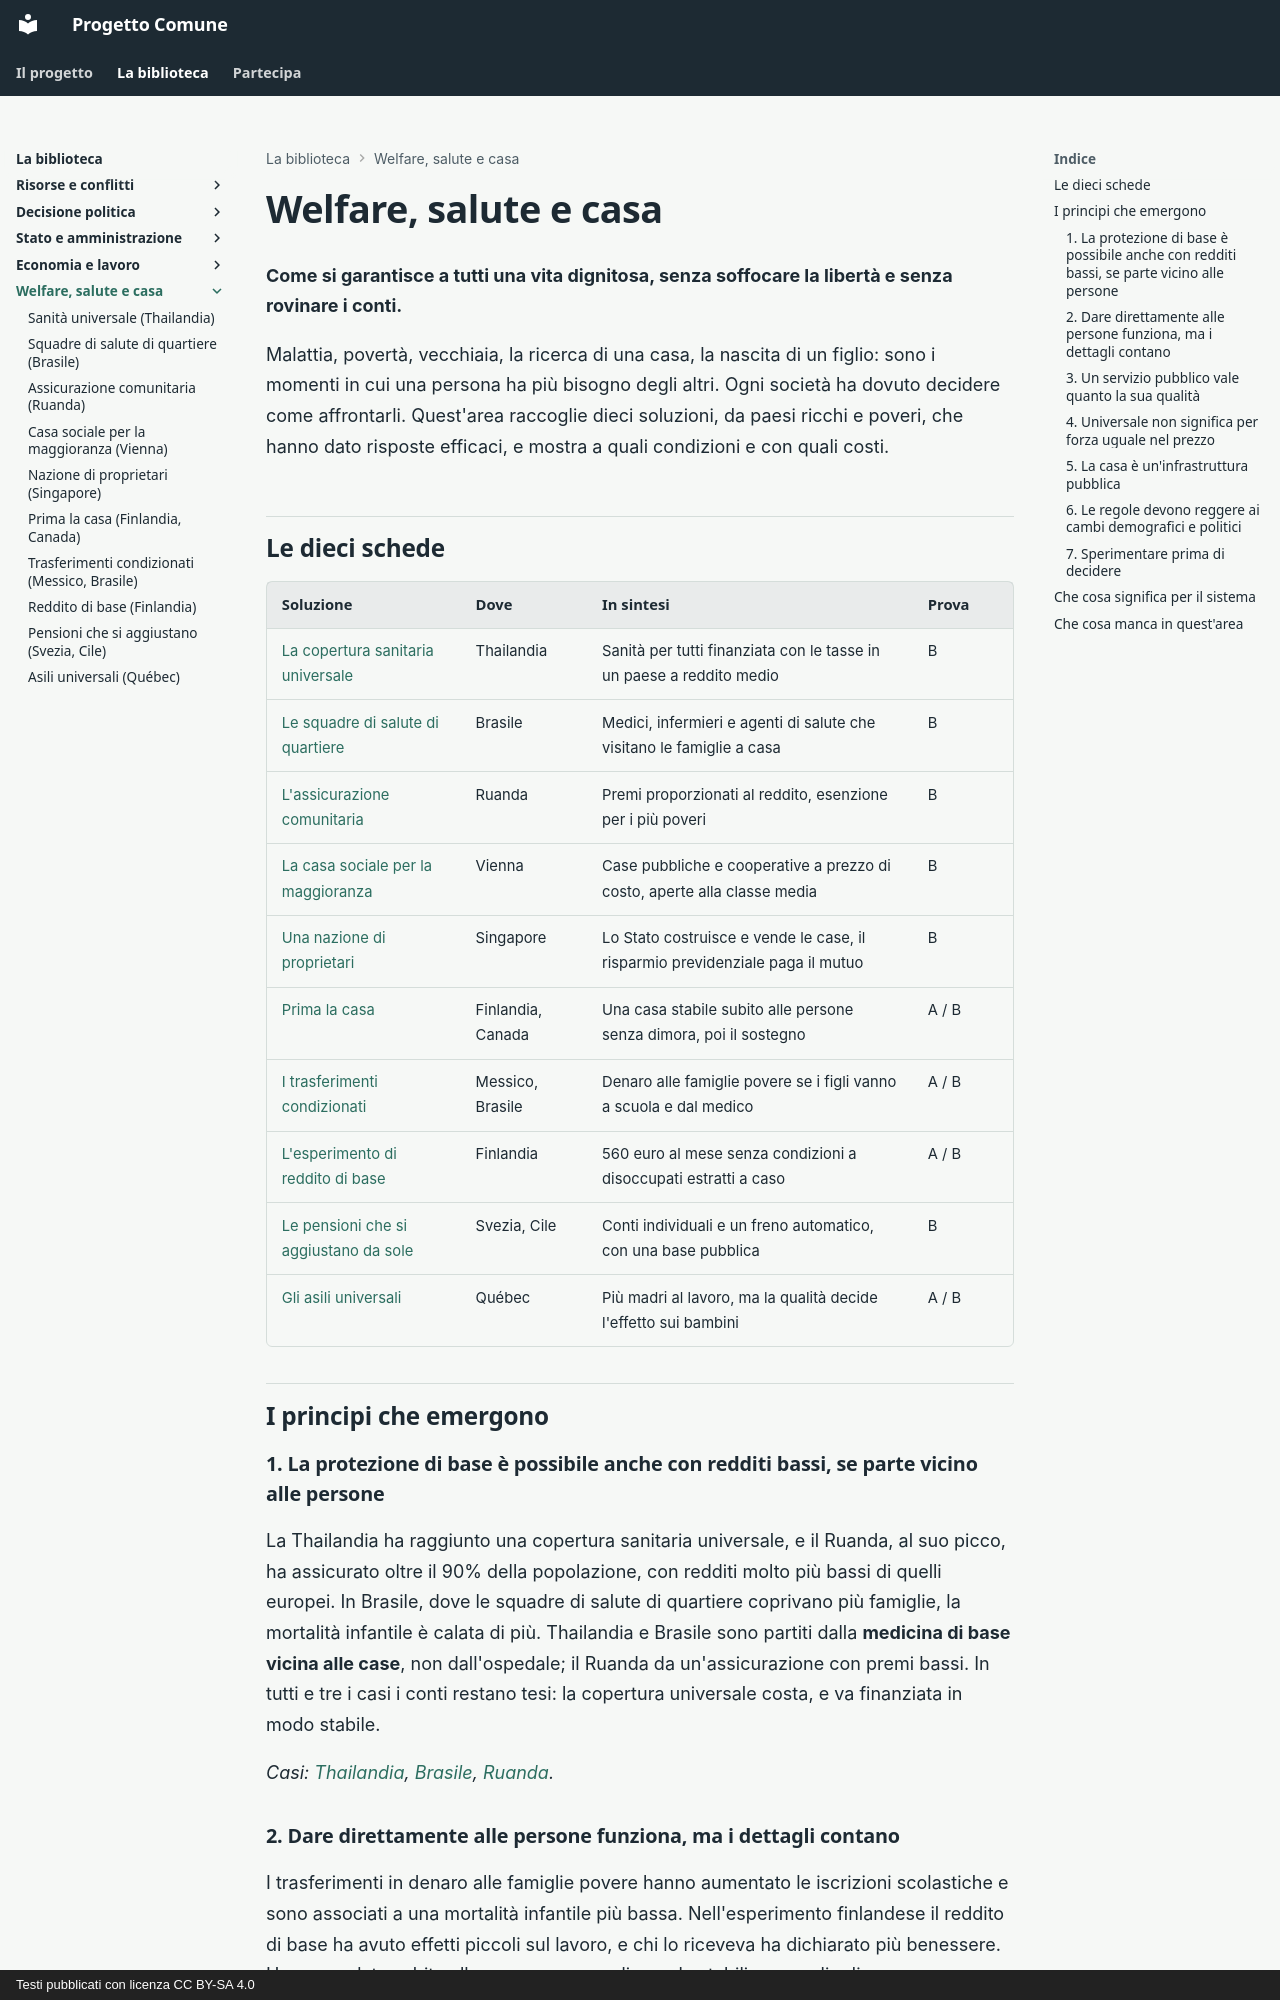

repository: fablun/progetto-comune · page: aree/welfare-salute-casa/index.html · generator: mkdocs · copyright: Testi pubblicati con licenza CC BY-SA 4.0

# Welfare, salute e casa

**Come si garantisce a tutti una vita dignitosa, senza soffocare la libertà e senza rovinare i conti.**

Malattia, povertà, vecchiaia, la ricerca di una casa, la nascita di un figlio: sono i momenti in cui una persona ha più bisogno degli altri. Ogni società ha dovuto decidere come affrontarli. Quest'area raccoglie dieci soluzioni, da paesi ricchi e poveri, che hanno dato risposte efficaci, e mostra a quali condizioni e con quali costi.

## Le dieci schede

| Soluzione | Dove | In sintesi | Prova |
|---|---|---|---|
| [La copertura sanitaria universale](sanita-universale-thailandia.md) | Thailandia | Sanità per tutti finanziata con le tasse in un paese a reddito medio | B |
| [Le squadre di salute di quartiere](medicina-famiglia-brasile.md) | Brasile | Medici, infermieri e agenti di salute che visitano le famiglie a casa | B |
| [L'assicurazione comunitaria](assicurazione-comunitaria-ruanda.md) | Ruanda | Premi proporzionati al reddito, esenzione per i più poveri | B |
| [La casa sociale per la maggioranza](casa-sociale-vienna.md) | Vienna | Case pubbliche e cooperative a prezzo di costo, aperte alla classe media | B |
| [Una nazione di proprietari](casa-pubblica-singapore.md) | Singapore | Lo Stato costruisce e vende le case, il risparmio previdenziale paga il mutuo | B |
| [Prima la casa](housing-first.md) | Finlandia, Canada | Una casa stabile subito alle persone senza dimora, poi il sostegno | A / B |
| [I trasferimenti condizionati](trasferimenti-condizionati.md) | Messico, Brasile | Denaro alle famiglie povere se i figli vanno a scuola e dal medico | A / B |
| [L'esperimento di reddito di base](reddito-base-finlandia.md) | Finlandia | 560 euro al mese senza condizioni a disoccupati estratti a caso | A / B |
| [Le pensioni che si aggiustano da sole](pensioni-svezia-cile.md) | Svezia, Cile | Conti individuali e un freno automatico, con una base pubblica | B |
| [Gli asili universali](asili-quebec.md) | Québec | Più madri al lavoro, ma la qualità decide l'effetto sui bambini | A / B |

## I principi che emergono

### 1. La protezione di base è possibile anche con redditi bassi, se parte vicino alle persone

La Thailandia ha raggiunto una copertura sanitaria universale, e il Ruanda, al suo picco, ha assicurato oltre il 90% della popolazione, con redditi molto più bassi di quelli europei. In Brasile, dove le squadre di salute di quartiere coprivano più famiglie, la mortalità infantile è calata di più. Thailandia e Brasile sono partiti dalla **medicina di base vicina alle case**, non dall'ospedale; il Ruanda da un'assicurazione con premi bassi. In tutti e tre i casi i conti restano tesi: la copertura universale costa, e va finanziata in modo stabile.

*Casi: [Thailandia](sanita-universale-thailandia.md), [Brasile](medicina-famiglia-brasile.md), [Ruanda](assicurazione-comunitaria-ruanda.md).*
